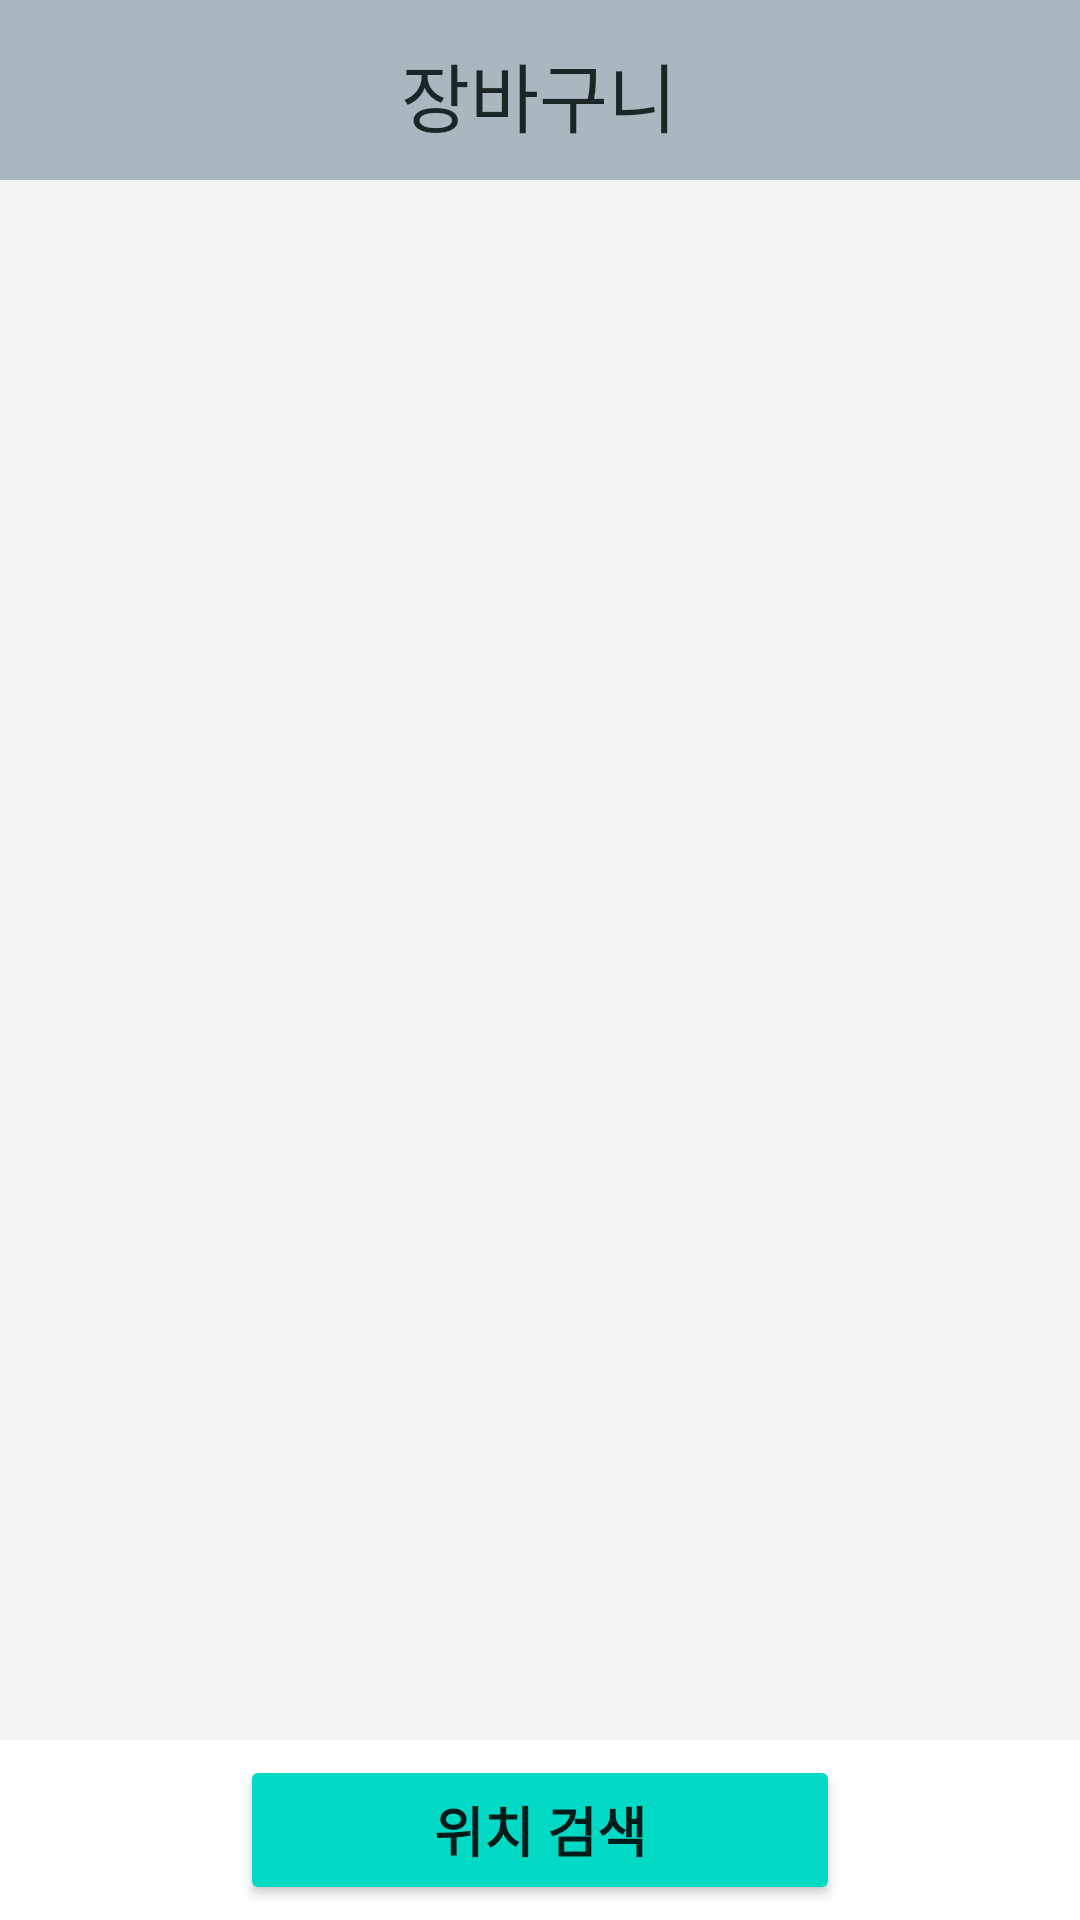

Produce the Android XML layout that renders to this screen, including the resource entries it uses.
<!-- AndroidManifest.xml: application theme Theme.KUKU -->
<!-- res/layout/activity_ku_basket.xml -->
<?xml version="1.0" encoding="utf-8"?>
<LinearLayout xmlns:android="http://schemas.android.com/apk/res/android"
    xmlns:app="http://schemas.android.com/apk/res-auto"
    xmlns:tools="http://schemas.android.com/tools"
    android:layout_width="match_parent"
    android:layout_height="match_parent"
    android:orientation="vertical"
    tools:context=".activity.KuBasketActivity">

    <LinearLayout
        android:layout_width="match_parent"
        android:layout_height="60dp"
        android:background="#AAB7BF"
        android:orientation="horizontal">

        <LinearLayout
            android:layout_width="0dp"
            android:layout_height="match_parent"
            android:layout_weight="1"
            android:gravity="center_horizontal"
            android:orientation="horizontal"/>

        <LinearLayout
            android:layout_width="0dp"
            android:layout_height="match_parent"
            android:layout_weight="5"
            android:orientation="vertical">

            <LinearLayout
                android:layout_width="match_parent"
                android:layout_height="0dp"
                android:layout_weight="1"
                android:orientation="vertical">

                <TextView
                    android:id="@+id/textView3"
                    android:layout_width="match_parent"
                    android:layout_height="match_parent"
                    android:gravity="center"
                    android:fontFamily="@font/wooridaumb"
                    android:layout_marginTop="3dp"
                    android:text="장바구니"
                    android:textColor="#1C2626"
                    android:textSize="25sp" />
            </LinearLayout>

        </LinearLayout>

        <LinearLayout
            android:layout_width="0dp"
            android:layout_height="match_parent"
            android:layout_weight="1"
            android:orientation="horizontal"></LinearLayout>
    </LinearLayout>

    <LinearLayout
        android:layout_width="match_parent"
        android:layout_height="match_parent"
        android:layout_weight="1"
        android:orientation="vertical">

        <androidx.recyclerview.widget.RecyclerView
            android:id="@+id/recyclerView"
            android:layout_width="match_parent"
            android:layout_height="match_parent"
            android:background="#F2F2F2" />


    </LinearLayout>

    <LinearLayout
        android:layout_width="match_parent"
        android:layout_height="60dp"
        android:gravity="center_vertical"
        android:orientation="vertical">

        <Button
            android:id="@+id/search_loc_btn"
            android:layout_width="200dp"
            android:layout_height="50dp"
            android:backgroundTint="@color/teal_200"
            android:layout_gravity="center_horizontal"
            android:textSize="18sp"
            android:textStyle="bold"
            android:text="위치 검색" />
    </LinearLayout>
</LinearLayout>
<!-- resources referenced by this layout -->
<resources>
  <style name="Theme.KUKU" parent="Theme.MaterialComponents.DayNight.DarkActionBar">
          
          <item name="colorPrimary">@color/purple_500</item>
          <item name="colorPrimaryVariant">@color/purple_700</item>
          <item name="colorOnPrimary">@color/white</item>
          
          <item name="colorSecondary">@color/teal_200</item>
          <item name="colorSecondaryVariant">@color/teal_700</item>
          <item name="colorOnSecondary">@color/black</item>
          
          <item name="android:statusBarColor" tools:targetApi="l">?attr/colorPrimaryVariant</item>
          
  
          <item name="windowNoTitle">true</item>
  
      </style>
  <!-- not gathered from this repository: default colours our renderer supplied (Android Studio template values) -->
  <color name="purple_500">#FF6200EE</color>
  <color name="purple_700">#FF3700B3</color>
  <color name="teal_200">#FF03DAC5</color>
  <color name="teal_700">#FF018786</color>
  <color name="black">#FF000000</color>
  <color name="white">#FFFFFFFF</color>
</resources>
